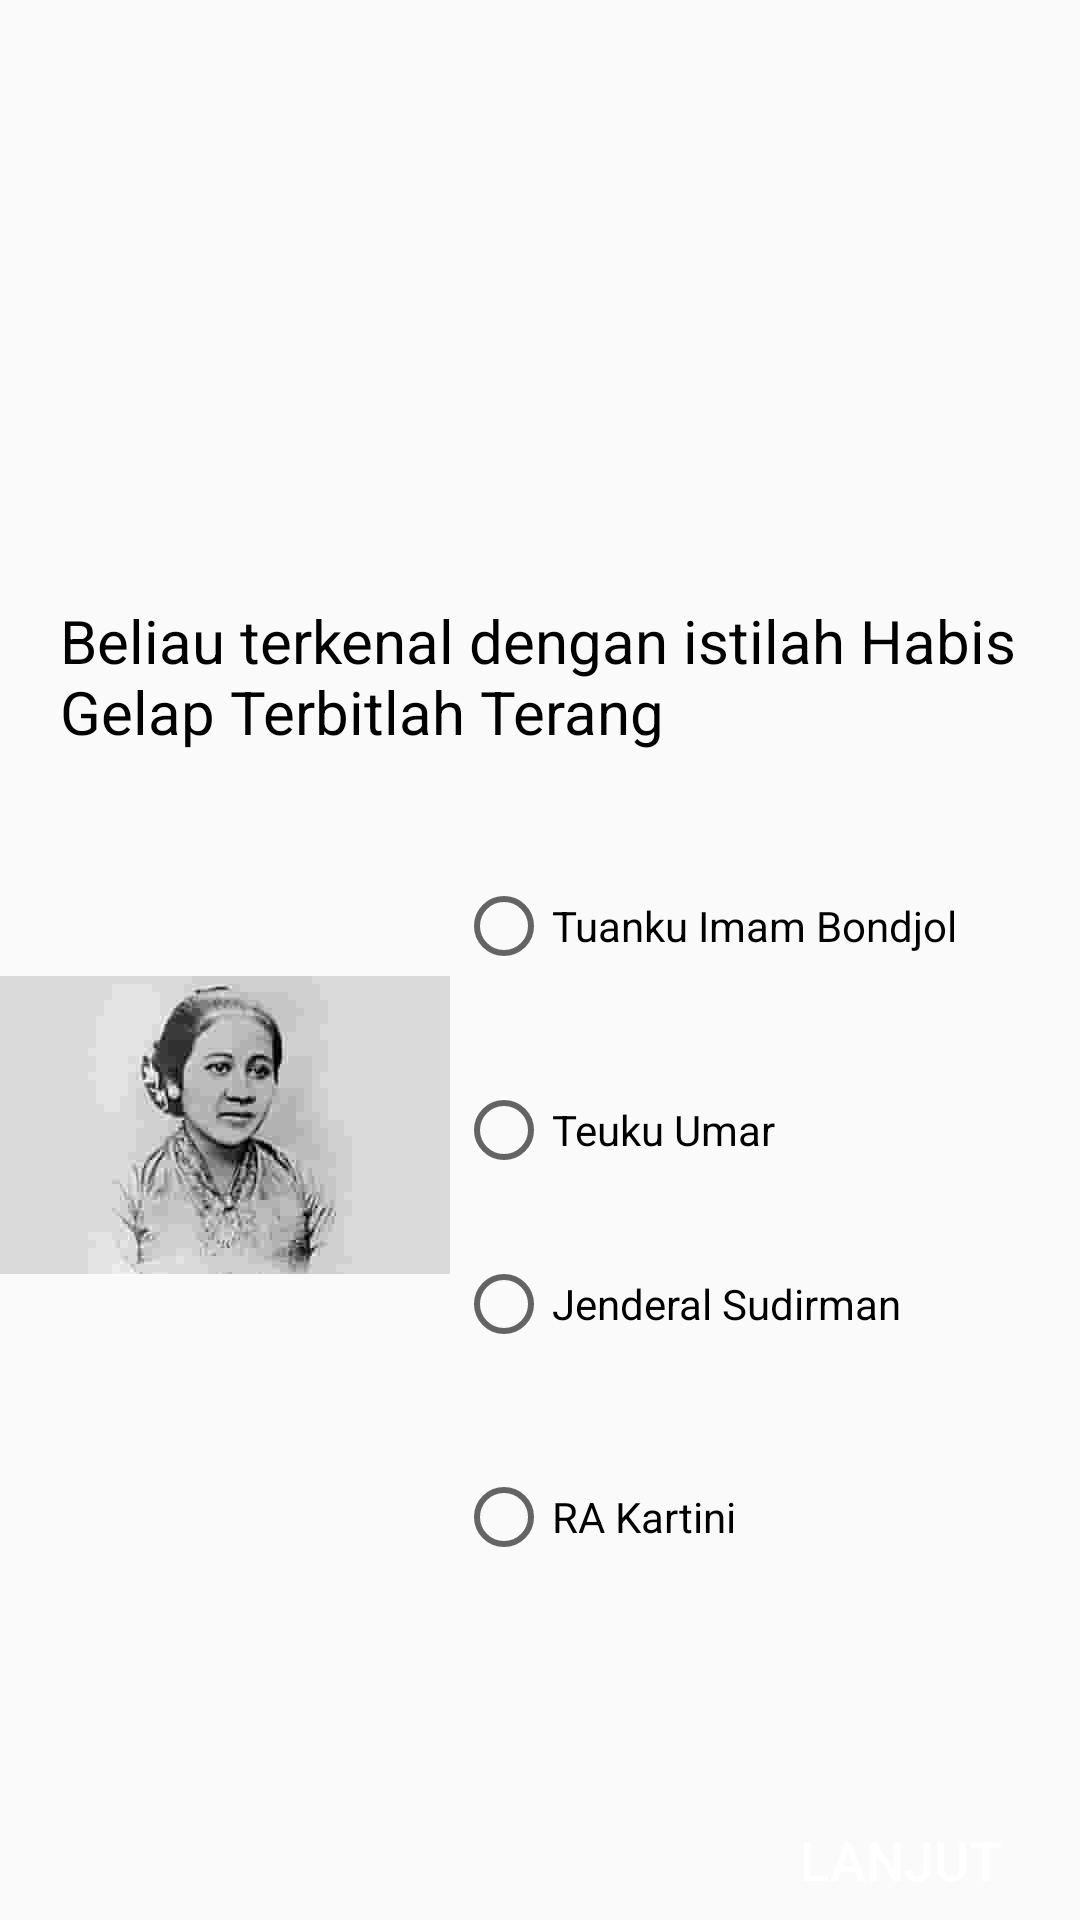

Write the Android layout XML for this screen, with the resource values it uses.
<!-- AndroidManifest.xml: application theme Theme.AppCompat.Light.NoActionBar -->
<!-- res/layout/activity_pahlawan_nasional3.xml -->
<?xml version="1.0" encoding="utf-8"?>
<RelativeLayout
    xmlns:android="http://schemas.android.com/apk/res/android"
    xmlns:app="http://schemas.android.com/apk/res-auto"
    xmlns:tools="http://schemas.android.com/tools"
    android:layout_width="match_parent"
    android:layout_height="match_parent"
    android:id="@+id/activity_main"
    tools:context=".pahlawan_revolusi">

    <ImageView
        android:layout_width="match_parent"
        android:layout_height="match_parent"
        android:src="@drawable/test" />

    <ImageView
        android:layout_marginTop="300dp"
        android:layout_width="150dp"
        android:layout_height="150dp"
        android:src="@drawable/nasional3" />

    <TextView
        android:id="@+id/textview"
        android:layout_width="wrap_content"
        android:layout_height="wrap_content"
        android:layout_marginTop="200dp"
        android:text="Beliau terkenal dengan istilah Habis Gelap Terbitlah Terang "
        android:layout_marginStart="20dp"
        android:textColor="@color/black"
        android:textSize="20dp"
        app:layout_constraintEnd_toEndOf="parent"
        app:layout_constraintTop_toTopOf="parent" />

    <RadioGroup
        android:layout_marginStart="150dp"
        android:padding="2dp"
        android:layout_width="wrap_content"
        android:layout_height="wrap_content"
        android:layout_below="@+id/textview"
        android:layout_marginTop="40dp"
        android:id="@+id/radioGroup" >

        <RadioButton
            android:text="Tuanku Imam Bondjol"
            android:foreground="?attr/selectableItemBackground"
            android:layout_width="wrap_content"
            android:layout_height="wrap_content"
            android:id="@+id/radioButton"
            android:onClick="onRadioButton"
            android:layout_toLeftOf="@+id/radioGroup"
            android:layout_below="@+id/radioGroup"/>

        <RadioButton
            android:text="Teuku Umar"
            android:foreground="?attr/selectableItemBackground"
            android:onClick="onRadioButton"
            android:layout_width="wrap_content"
            android:layout_height="wrap_content"
            android:layout_below="@+id/radioButton"
            android:layout_alignLeft="@+id/radioButton"
            android:layout_alignStart="@+id/radioButton"
            android:layout_marginTop="36dp"
            android:id="@+id/radioButton2"/>

        <RadioButton
            android:text="Jenderal Sudirman"
            android:foreground="?attr/selectableItemBackground"
            android:onClick="onRadioButton"
            android:layout_width="wrap_content"
            android:layout_height="wrap_content"
            android:layout_marginTop="26dp"
            android:id="@+id/radioButton3"
            android:layout_below="@+id/radioButton2"
            android:layout_alignLeft="@+id/radioButton2"
            android:layout_alignStart="@+id/radioButton2"/>

        <RadioButton
            android:text="RA Kartini"
            android:foreground="?attr/selectableItemBackground"
            android:onClick="onRadioButton"
            android:layout_width="wrap_content"
            android:layout_height="wrap_content"
            android:layout_below="@+id/radioButton3"
            android:layout_alignLeft="@+id/radioButton3"
            android:layout_alignStart="@+id/radioButton3"
            android:layout_marginTop="39dp"
            android:id="@+id/radioButton4"/>
    </RadioGroup>

    <Button
        android:id="@+id/lanjut"
        android:layout_marginStart="240dp"
        android:layout_marginTop="600dp"
        android:layout_width="150dp"
        android:layout_height="50dp"
        android:background="@color/red"
        android:text="Lanjut"
        android:textColor="@color/white"
        android:textSize="18dp"/>


</RelativeLayout>
<!-- resources referenced by this layout -->
<resources>
  <!-- drawable nasional3: png bitmap (drawable, 3553 bytes) -->
  <!-- not gathered from this repository: default colours our renderer supplied (Android Studio template values) -->
  <color name="black">#FF000000</color>
  <color name="white">#FFFFFFFF</color>
</resources>
